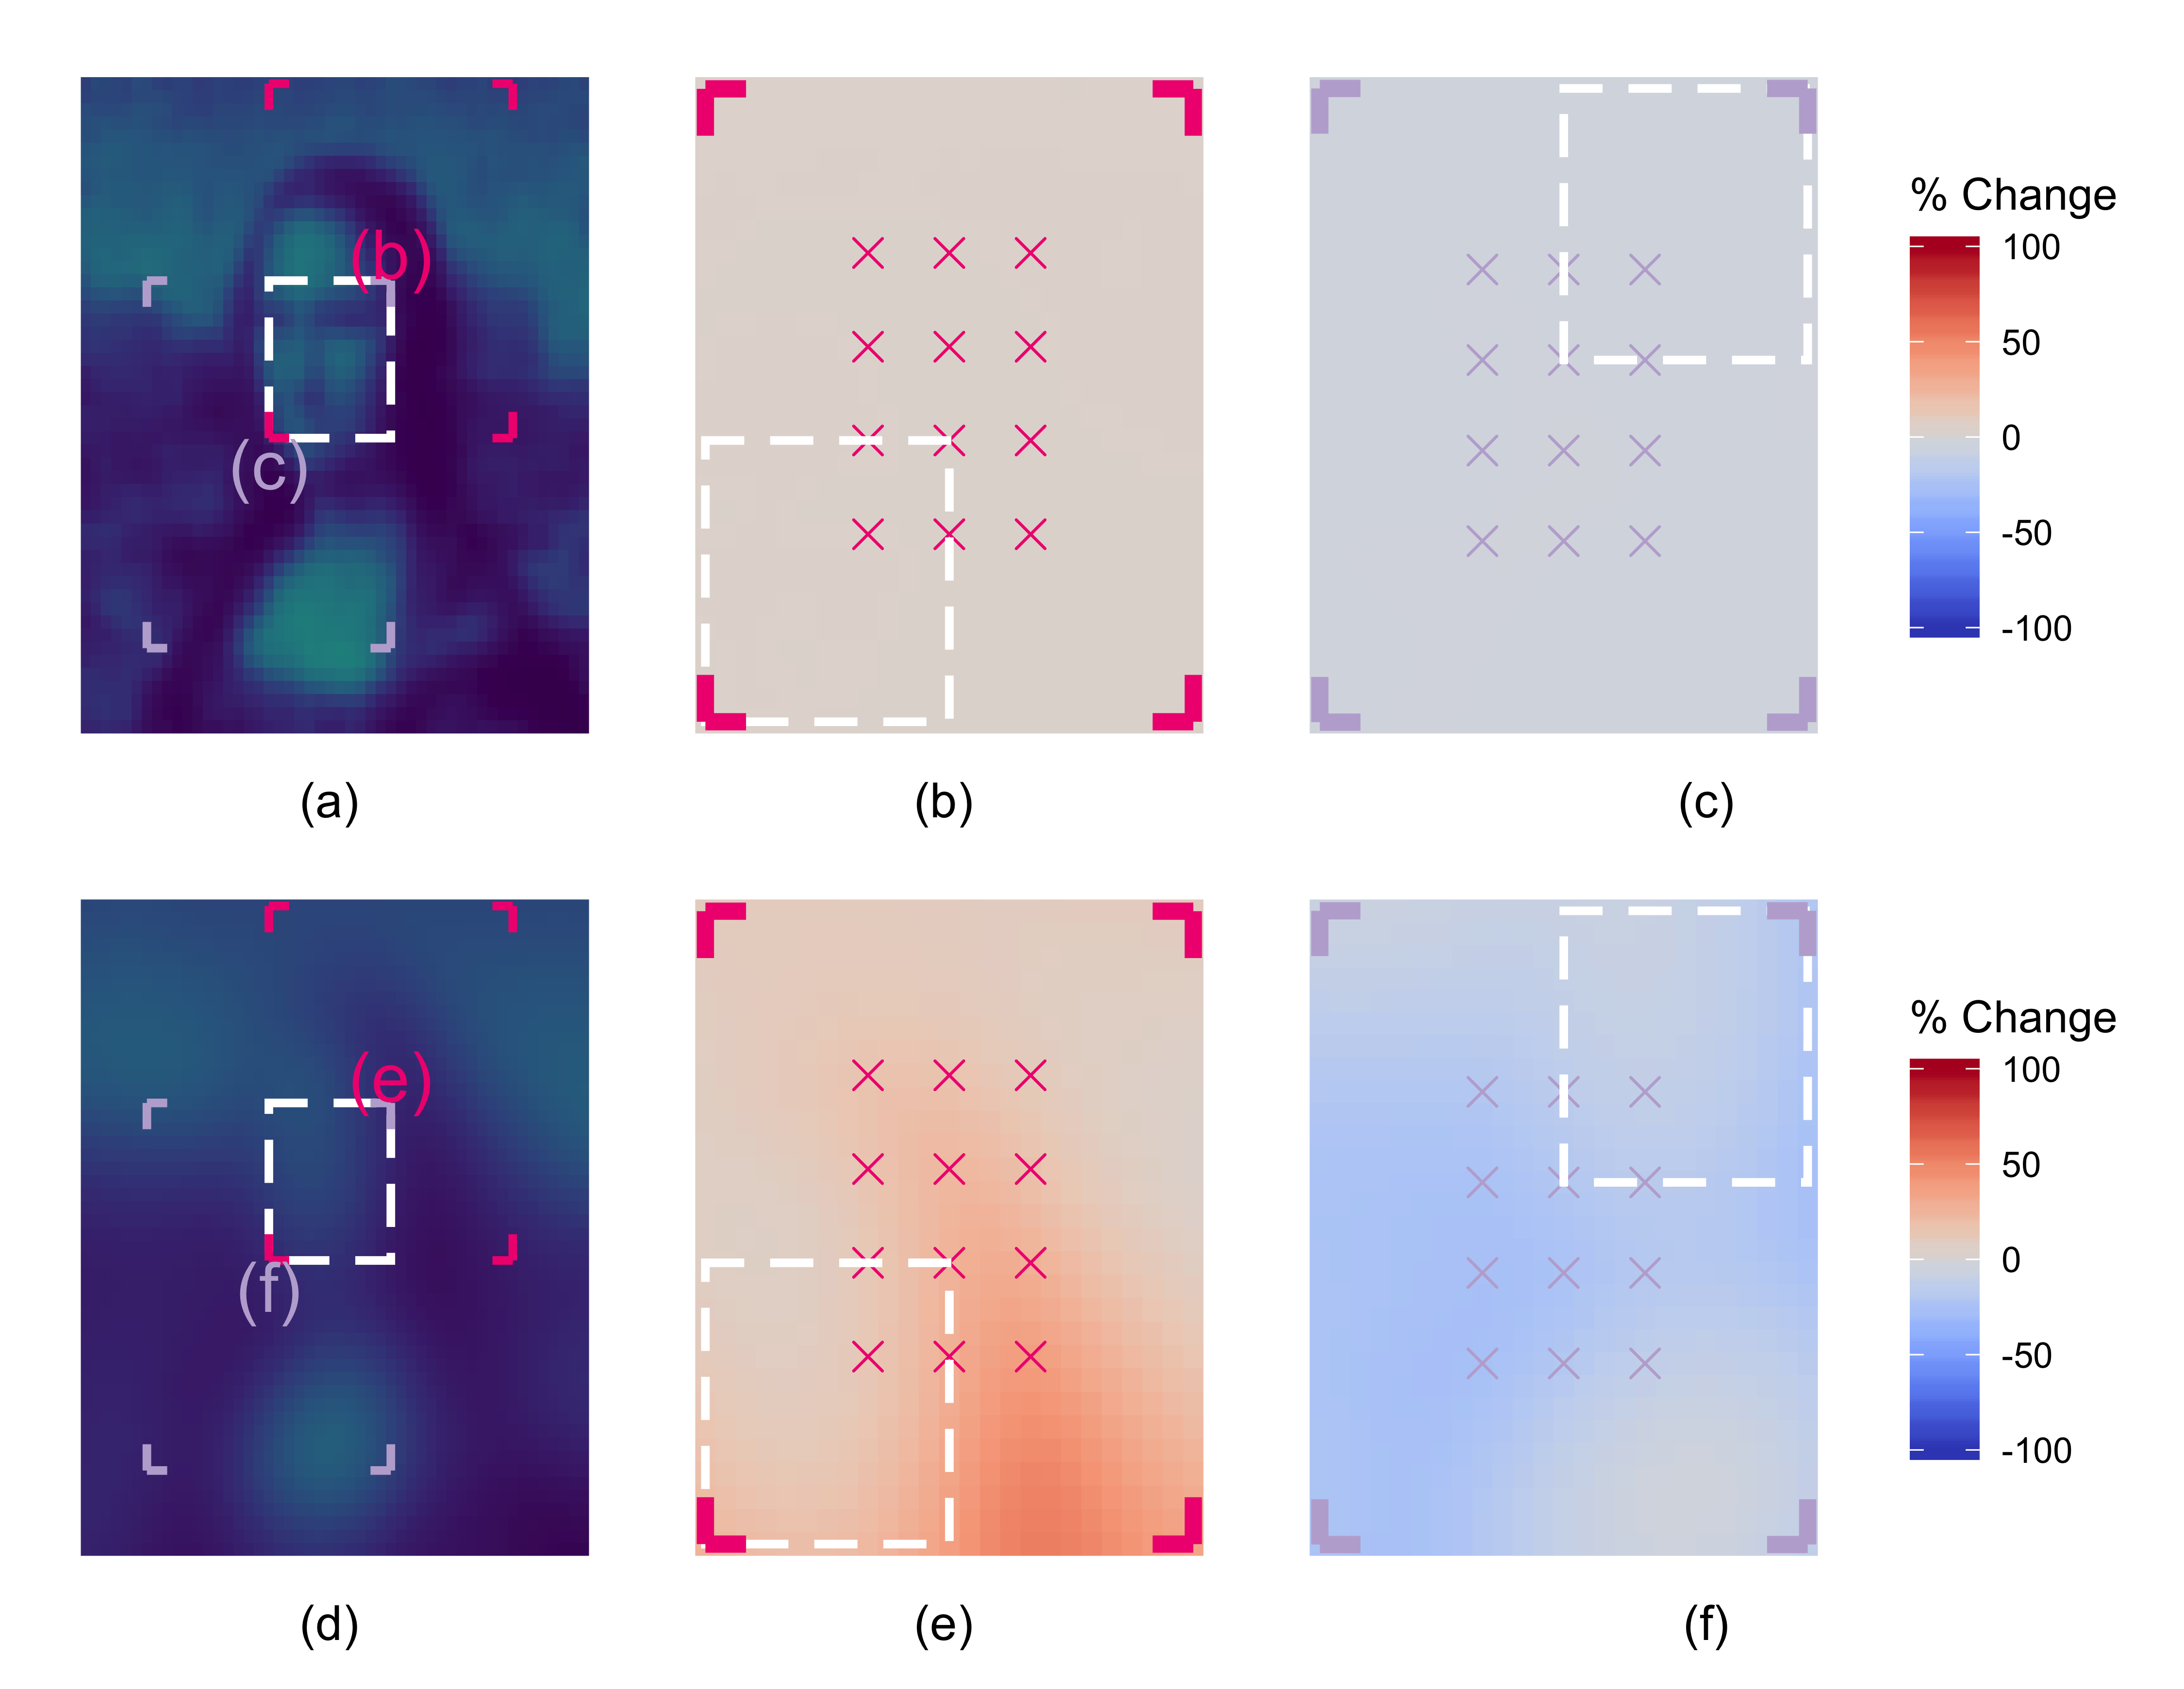

Recreate this plot in R.
## Code to generate a plot showing the different density values across pixels for both versions of Figure 7.
# Will use the same MCMC objects as in Figure7.R, so will assume that all necessary MCMC checks have already been conducted.

# ----------------

library(dplyr)
library(ggplot2)
library(stringr)
library(tidyr)
library(viridis)
library(RColorBrewer)
library(patchwork)
library(purrr)

# Matrix of density values used to make frequentist version of Figure 7
load("../output/mona_raw_outputs.RData")
load("../output/mona_inputs.RData")

# process the outputs -- I think predicted_densities_all is what we want to replace, seems to contain density values for each pixel
predicted_densities_all <- res_expected_acd_many %>% purrr::map("predicted_densities") %>% map_df(bind_rows)

# change covariate variable names to be consistent with mona_inputs
predicted_densities_all <- predicted_densities_all %>% mutate(covtype = str_remove(covtype, "D~log\\(")) %>% mutate(covtype = str_remove(covtype, "_bigD\\)"))

# choose covariates we want
predicted_densities_all <- predicted_densities_all %>% filter(covtype %in% c("Dgood", "Dblur"))

# choose variables we need
predicted_densities_all <- predicted_densities_all %>%
  select(x, y, value = prob_ac, covtype, occasions, array_origin) %>%
  mutate(value = value / 10000)

## For plotting later:
# process the covariates
predicted_densities_covs <- mona_df %>% dplyr::select(x,y,Dgood_bigD,Dblur_bigD) %>%
  pivot_longer(cols=c(Dgood_bigD,Dblur_bigD), names_to = "covtype") %>% arrange(x,y) %>%
  mutate(value = value/10000,
         array_origin = "none") %>%
  mutate(covtype = str_remove(covtype, "_bigD"))
# scale the covariate plots to have the same mean as the density plots
predicted_densities_covs <- predicted_densities_covs %>%
  group_by(covtype, array_origin) %>%
  mutate(value = value * mean(predicted_densities_all$value) / mean(predicted_densities_covs$value)) %>%
  ungroup()

# Re-saving the matrix with a different name:
freq_predicted_densities_all = predicted_densities_all


# ----------------

# Loading in Figure 7 MCMC results
load("Figure 7/ch7b.RData")
load("Figure 7/ch7c.RData")
load("Figure 7/ch7e.RData")
load("Figure 7/ch7f.RData")
# Removing burn-in -- ran 101,000 iterations, discarding 2500 iterations as burn-in
ch7b.sample <-  ch7b.sample[-c(1:2500),]
ch7c.sample <-  ch7c.sample[-c(1:2500),]
ch7e.sample <- ch7e.sample[-c(1:2500),]
ch7f.sample <- ch7f.sample[-c(1:2500),]

# ----------------

# Creating density vectors for each Bayesian plot

# Subsetting the dgood and dblur values we will use
# dgood
dgood.df <- mona_df[,c("x", "y", "Dgood_bigD")]
split <- split(dgood.df, dgood.df$y)
dgood.df <- do.call("rbind", split)
dgood <- dgood.df[,"Dgood_bigD"]
# dblur
dblur.df <- mona_df[,c("x", "y", "Dblur_bigD")]
split <- split(dblur.df, dblur.df$y)
dblur.df <- do.call("rbind", split)
dblur <- dblur.df[,"Dblur_bigD"]
# ch7b
ch7b.density <- numeric()
for (i in 1:2500) {
  # Posterior distribution for the density of the ith pixel
  density.vec <- exp(ch7b.sample[,'beta0'] + ch7b.sample[,'beta1']*(log(dgood)[i]))
  # Saving density value for ith pixel. This should be the posterior mean for the density for the ith pixel
  ch7b.density[i] <- mean(density.vec)
}
# ch7c
ch7c.density <- numeric()
for (i in 1:2500) {
  # Posterior distribution for the density of the ith pixel
  density.vec <- exp(ch7c.sample[,'beta0'] + ch7c.sample[,'beta1']*(log(dgood)[i]))
  # Saving density value for ith pixel. This should be the posterior mean for the density for the ith pixel
  ch7c.density[i] <- mean(density.vec)
}
# ch7e
ch7e.density <- numeric()
for (i in 1:2500) {
  # Posterior distribution for the density of the ith pixel
  density.vec <- exp(ch7e.sample[,'beta0'] + ch7e.sample[,'beta1']*(log(dblur)[i]))
  # Saving density value for ith pixel. This should be the posterior mean for the density for the ith pixel
  ch7e.density[i] <- mean(density.vec)
}
# ch7f
ch7f.density <- numeric()
for (i in 1:2500) {
  # Posterior distribution for the density of the ith pixel
  density.vec <- exp(ch7f.sample[,'beta0'] + ch7f.sample[,'beta1']*(log(dblur)[i]))
  # Saving density value for ith pixel. This should be the posterior mean for the density for the ith pixel
  ch7f.density[i] <- mean(density.vec)
}

# ----------------

# Matrix of density values used to make Bayesian version of Figure 7:
# Matrix of pixel centres
source("RUDMaps_Functions.R")
pixel.centres <- centres(xrange=c(0.5,50.5), yrange=c(0.5,50.5), x.pixels=50, y.pixels=50)

# ch7b
# Here, covtype=Dgood, occasions=20, array_origin=15_15
ch7b.df <- data.frame(pixel.centres, ch7b.density, rep("Dgood", 2500), rep(20, 2500), rep("15_15", 2500))
names(ch7b.df) <- c("x", "y", "value", "covtype", "occasions", "array_origin")
# Reordering to match Ian's pixel order
split = split(ch7b.df, ch7b.df$y)
ch7b.df = do.call("rbind", rev(split))

# ch7c
# covtype=Dgood, occasions=20, array_origin=27_31
ch7c.df <- data.frame(pixel.centres, ch7c.density, rep("Dgood", 2500), rep(20, 2500), rep("27_31", 2500))
names(ch7c.df) <- c("x", "y", "value", "covtype", "occasions", "array_origin")
split = split(ch7c.df, ch7c.df$y)
ch7c.df = do.call("rbind", rev(split))

# ch7e
# covtype=Dblur, occasions=20, array_origin=15_15
ch7e.df <- data.frame(pixel.centres, ch7e.density, rep("Dblur", 2500), rep(20, 2500), rep("15_15", 2500))
names(ch7e.df) <- c("x", "y", "value", "covtype", "occasions", "array_origin")
split = split(ch7e.df, ch7e.df$y)
ch7e.df = do.call("rbind", rev(split))

# ch7f
# covtype=Dblur, occasions=20, array_origin=27_31
ch7f.df <- data.frame(pixel.centres, ch7f.density, rep("Dblur", 2500), rep(20, 2500), rep("27_31", 2500))
names(ch7f.df) <- c("x", "y", "value", "covtype", "occasions", "array_origin")
split = split(ch7f.df, ch7f.df$y)
ch7f.df = do.call("rbind", rev(split))

# And now, combining into one data frame
predicted_densities_all <- rbind(ch7b.df, ch7e.df, ch7c.df, ch7f.df)

# ----------------

# Vector of percentage differences for densities across each plot.

# Checking that both matrices have everything in the same order
# x-values
all.equal(predicted_densities_all[,1], freq_predicted_densities_all[,1])
# y-values
all.equal(predicted_densities_all[,2], freq_predicted_densities_all[,2])
# Covariate type
all.equal(as.character(predicted_densities_all[,4]), freq_predicted_densities_all[,4])
# Occasions
all.equal(predicted_densities_all[,5], freq_predicted_densities_all[,5])
# Array origin
all.equal(as.character(predicted_densities_all[,6]), freq_predicted_densities_all[,6])
# Looking good, so we continue:


# Percentage differences, as a percentage of the densities in the frequentist plot
perc.diff = (predicted_densities_all$value - freq_predicted_densities_all$value)/(freq_predicted_densities_all$value) * 100


# Trying out a plot using Ian's code:
# Replacing the 'value' column in predicted_densities_all with these percentage differences
predicted_densities_all$value = perc.diff

# processing output for detectors
detectors_df_all <- res_expected_acd_many %>% purrr::map("detectors_df") %>% map_df(bind_rows)
# change covariate variable names to be consistent with mona_inputs
detectors_df_all <- detectors_df_all %>% mutate(covtype = str_remove(covtype, "D~log\\(")) %>% mutate(covtype = str_remove(covtype, "_bigD\\)"))
# choose covariates we want
detectors_df_all <- detectors_df_all %>% filter(covtype %in% c("Dgood", "Dblur"))

sigma <- detectors_df_all$sigma[1]
buffersigmas <- 4
orgn <- data.frame(x = c(15, 15, 27, 27), y = c(15, 31, 15, 31))
yy <- data.frame(array_origin = paste0(orgn$x,"_",orgn$y), xmin = orgn$x - buffersigmas*sigma, xmax = orgn$x + (4+buffersigmas)*sigma, ymin = orgn$y-buffersigmas*sigma, ymax = pmin(50, orgn$y+(6+buffersigmas)*sigma))
yy <- yy %>% filter(array_origin %in% c("15_15", "27_31"))
all_segs <- data.frame(array_origin = as.character(), xmin = as.numeric(), xmax = as.numeric(), ymin = as.numeric(), ymax = as.numeric())
segl = 2
for(i in 1:nrow(yy)){
  array_origin = yy$array_origin[i]
  xmin = yy$xmin[i]
  xmax = yy$xmax[i]
  ymin = yy$ymin[i]
  ymax = yy$ymax[i]
  segs <- data.frame(array_origin = array_origin,
                     xmin = c(xmin, xmax-segl, xmin, xmax-segl, xmin, xmin, xmax, xmax),
                     xmax = c(xmin + segl, xmax, xmin + segl, xmax, xmin, xmin, xmax, xmax),
                     ymin = c(ymin, ymin, ymax, ymax, ymin, ymax-segl, ymin, ymax-segl),
                     ymax = c(ymin, ymin, ymax, ymax, ymin + segl, ymax, ymin + segl, ymax))
  all_segs <- rbind(all_segs, segs)
}
common_area <- data.frame(xmin = max(orgn$x) - buffersigmas*sigma,
                          xmax = min(orgn$x) + (4+buffersigmas)*sigma,
                          ymin = max(orgn$y) - buffersigmas*sigma,
                          ymax = min(orgn$y) + (6+buffersigmas)*sigma)

brew.cols <- brewer.pal(6, "Accent")[-c(1,5)]
#state.cols <- c(mycols, "#B8DE29FF")

orgn <- c(15, 15)
orgn_str <- paste0(orgn[1],"_",orgn[2])

plot_mona <- function(orgn, densities = predicted_densities_all){
  orgn_str <- paste0(orgn[1],"_",orgn[2])
  p <- densities %>%
    filter(array_origin == orgn_str, occasions == 20) %>%
    filter(x >= orgn[1] - buffersigmas*sigma, x <= orgn[1] + (4+buffersigmas)*sigma, y >= orgn[2]-buffersigmas*sigma, y <= orgn[2]+(6+buffersigmas)*sigma) %>%
    ggplot(aes(x, y)) +
    geom_raster(aes(fill = value)) +
    geom_point(data = detectors_df_all %>% filter(array_origin == orgn_str, occasions == 20),
               inherit.aes = T, aes(colour = array_origin), pch = 4, size = 3) +
    geom_rect(data = common_area, inherit.aes = F, colour = "white", fill = NA, size = 1, linetype = 2,
              aes(xmin = xmin, xmax = xmax, ymin = ymin, ymax = ymax)) +
    geom_segment(data = all_segs %>% filter(array_origin == orgn_str), inherit.aes = F, fill = NA, size = 2,
                 aes(x = xmin, xend = xmax, y = ymin, yend = ymax, colour = array_origin)) +
    scale_fill_gradient2(midpoint=0, low="blue", mid="white", high="red", space="Lab", limits=c(-100,100)) +
    scale_colour_manual(name = "",
                        values = c("15_15" = brew.cols[1], "15_31" = brew.cols[2], "27_15" = brew.cols[3], "27_31" = brew.cols[4]),
                        breaks=c("15_15", "15_31", "27_15", "27_31")) +
    scale_shape_manual(name = "", values = c("15_15" = 1, "15_31" = 2, "27_15" = 3, "27_31" = 4)) +
    theme(axis.line=element_blank(),axis.text.x=element_blank(),
          axis.text.y=element_blank(),axis.ticks=element_blank(),
          axis.title=element_blank(),legend.position="none",
          panel.background=element_blank(),panel.border=element_blank(),panel.grid.major=element_blank(),
          panel.grid.minor=element_blank(),plot.background=element_blank())
  return(p)
}

# Both of these look good:
p1good <- plot_mona(orgn = c(15,15), densities = predicted_densities_all %>% filter(covtype == "Dgood"))
# Looking at data used here
predicted_densities_all %>% filter(covtype=="Dgood") %>% filter(array_origin=="15_15")
p2good <- plot_mona(orgn = c(27,31), densities = predicted_densities_all %>% filter(covtype == "Dgood"))
predicted_densities_all %>% filter(covtype=="Dgood") %>% filter(array_origin=="27_31")

p1blur <- plot_mona(orgn = c(15,15), densities = predicted_densities_all %>% filter(covtype == "Dblur"))
predicted_densities_all %>% filter(covtype=="Dblur") %>% filter(array_origin=="15_15")
summary((predicted_densities_all %>% filter(covtype=="Dblur") %>% filter(array_origin=="15_15"))$value)
p2blur <- plot_mona(orgn = c(27,31), densities = predicted_densities_all %>% filter(covtype == "Dblur"))
predicted_densities_all %>% filter(covtype=="Dblur") %>% filter(array_origin=="27_31")
summary((predicted_densities_all %>% filter(covtype=="Dblur") %>% filter(array_origin=="27_31"))$value)

trap_labels <- detectors_df_all %>% group_by(array_origin) %>%
  summarize(x = mean(x), y = mean(y), array_origin = first(array_origin)) %>%
  mutate(label = c("(c)", "(b)"))

summary((predicted_densities_covs %>% filter(array_origin == "none", covtype == "Dgood"))$value)

fill_max <- 15

pgoodcov <- predicted_densities_covs %>%
  filter(array_origin == "none", covtype == "Dgood") %>%
  ggplot(aes(x, y)) +
  geom_raster(aes(fill = value)) +
  # geom_point(data = detectors_df_all %>% filter(occasions == 20),
  #            inherit.aes = T, aes(colour = array_origin, shape = array_origin), size = 2) +
  geom_rect(data = common_area, inherit.aes = F, colour = "white", fill = NA, size = 1, linetype = 2,
            aes(xmin = xmin, xmax = xmax, ymin = ymin, ymax = ymax)) +
  geom_segment(data = all_segs, inherit.aes = F, fill = NA, size = 1,
               aes(x = xmin, xend = xmax, y = ymin, yend = ymax, colour = array_origin)) +
  geom_text(data = trap_labels,
            inherit.aes = T, aes(colour = array_origin, label = label), size = 6) +
  scale_fill_viridis(direction = 1, limits = c(0,fill_max)) +
  scale_colour_manual(name="",
                      values = c("15_15" = brew.cols[1], "15_31" = brew.cols[2], "27_15" = brew.cols[3], "27_31" = brew.cols[4]),
                      breaks=c("15_15", "15_31", "27_15", "27_31")) +
  scale_shape_manual(name = "", values = c("15_15" = 1, "15_31" = 2, "27_15" = 3, "27_31" = 4)) +
  theme(axis.line=element_blank(),axis.text.x=element_blank(),
        axis.text.y=element_blank(),axis.ticks=element_blank(),
        axis.title=element_blank(),legend.position="none",
        panel.background=element_blank(),panel.border=element_blank(),panel.grid.major=element_blank(),
        panel.grid.minor=element_blank(),plot.background=element_blank())

pgoodcov

pblurcov <- predicted_densities_covs %>%
  filter(array_origin == "none", covtype == "Dblur") %>%
  ggplot(aes(x, y)) +
  geom_raster(aes(fill = value)) +
  # geom_point(data = detectors_df_all %>% filter(occasions == 20),
  #            inherit.aes = T, aes(colour = array_origin, shape = array_origin), size = 2) +
  geom_rect(data = common_area, inherit.aes = F, colour = "white", fill = NA, size = 1, linetype = 2,
            aes(xmin = xmin, xmax = xmax, ymin = ymin, ymax = ymax)) +
  geom_segment(data = all_segs, inherit.aes = F, fill = NA, size = 1,
               aes(x = xmin, xend = xmax, y = ymin, yend = ymax, colour = array_origin)) +
  geom_text(data = trap_labels %>% mutate(label = c("(f)", "(e)")),
            inherit.aes = T, aes(colour = array_origin, label = label), size = 6) +
  scale_fill_viridis(direction = 1, limits = c(0,fill_max)) +
  scale_colour_manual(name="",
                      values = c("15_15" = brew.cols[1], "15_31" = brew.cols[2], "27_15" = brew.cols[3], "27_31" = brew.cols[4]),
                      breaks=c("15_15", "15_31", "27_15", "27_31")) +
  scale_shape_manual(name = "", values = c("15_15" = 1, "15_31" = 2, "27_15" = 3, "27_31" = 4)) +
  theme(axis.line=element_blank(),axis.text.x=element_blank(),
        axis.text.y=element_blank(),axis.ticks=element_blank(),
        axis.title=element_blank(),legend.position="none",
        panel.background=element_blank(),panel.border=element_blank(),panel.grid.major=element_blank(),
        panel.grid.minor=element_blank(),plot.background=element_blank())

pp <- (pgoodcov | p2good | p1good) / (pblurcov | p2blur | p1blur) + plot_layout(nrow = 2) +
  plot_annotation(tag_levels = 'a',
                  tag_prefix = '(',
                  tag_sep = '', tag_suffix = ')') &
  theme(plot.tag = element_text(size = 12),
        plot.title = element_text(hjust = 0.5),
        plot.tag.position = "bottom")

pp

ggsave("Figure7Difference.png", pp, width=7.5, height=5.8, dpi=600)

# So now, need to:
# * Confirm colour palette
# * Add legend to interpret percentage differences
# * Also add similar legend to Figure 7, just to interpret densities
# (Maybe ask Ian about the last two)
